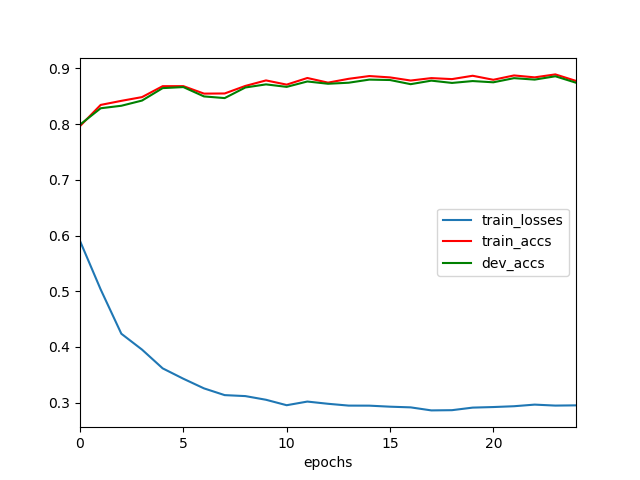

Data behind this chart, as committed beside it:
	epochs	train_losses	train_accs	dev_accs
0	0	0.5903	0.7965	0.7991
1	1	0.5032	0.8345	0.8286
2	2	0.4237	0.8419	0.833
3	3	0.3952	0.8486	0.8423
4	4	0.3615	0.8682	0.8647
5	5	0.3429	0.8683	0.8666
6	6	0.3256	0.8548	0.8498
7	7	0.3135	0.8551	0.8468
8	8	0.3118	0.8686	0.8658
9	9	0.3052	0.8785	0.8714
10	10	0.2954	0.871	0.8669
11	11	0.3019	0.8829	0.8766
12	12	0.2979	0.8745	0.8725
13	13	0.2947	0.8814	0.8744
14	14	0.2946	0.8864	0.88
15	15	0.2927	0.8839	0.8792
16	16	0.2915	0.8783	0.8718
17	17	0.2861	0.8827	0.8781
18	18	0.2865	0.8809	0.874
19	19	0.2911	0.8869	0.8774
20	20	0.2921	0.8797	0.8751
21	21	0.2936	0.8875	0.8826
22	22	0.2965	0.884	0.88
23	23	0.2947	0.8893	0.8859
24	24	0.2951	0.8777	0.8744
